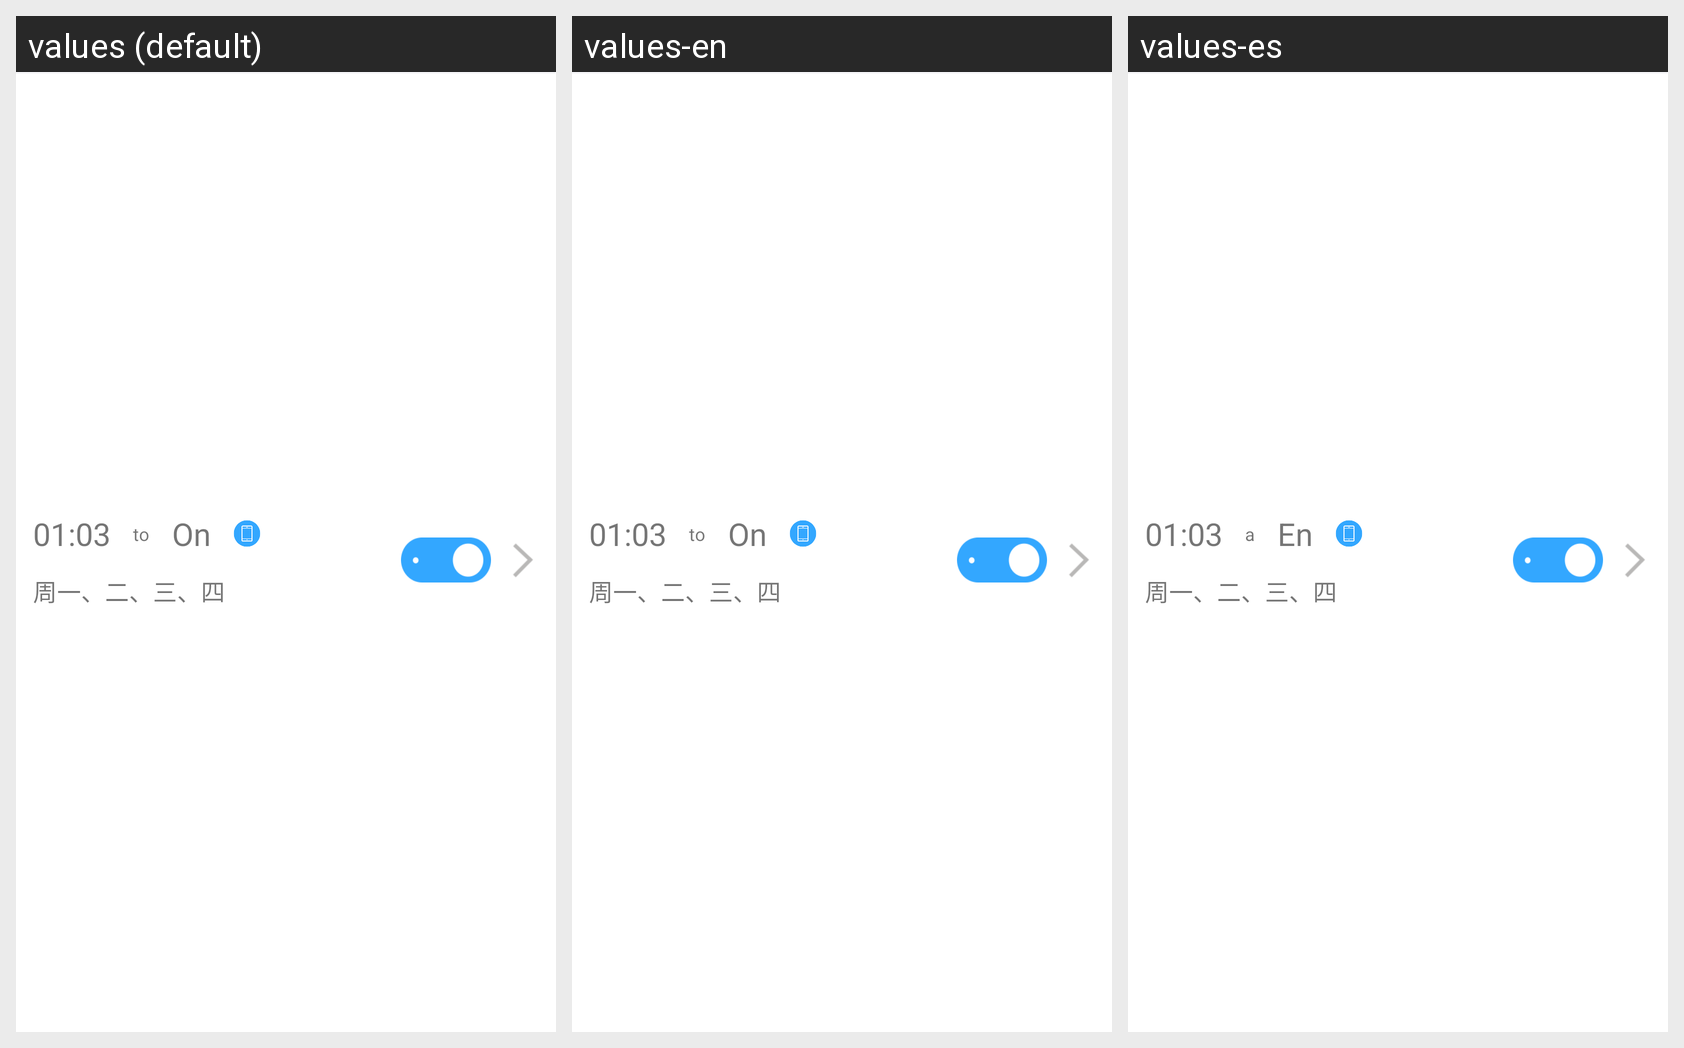

The same Android screen rendered under several of its app's locales, left to right. List the strings drawn on it with the default value and each locale's translation.
Android screen res/layout/cell_socket_timer.xml rendered under 3 locales, left to right: values (default), values-en, values-es. Device: Nexus 5 (rendered at 1080×1920; each locale shown at half size, 540×960, under a caption strip naming it); theme Theme.AppCompat.Light.NoActionBar.
Other locales in the repository, not shown: values-de, values-fr, values-zh.
Strings drawn on this screen, with the default value and each locale's value (text and hints the layout hard-codes, and strings that could not be matched under every locale, appear in the picture but are not listed):

switch_to
  values: to
  values-en: to
  values-es: a

on
  values: On
  values-en: On
  values-es: En
